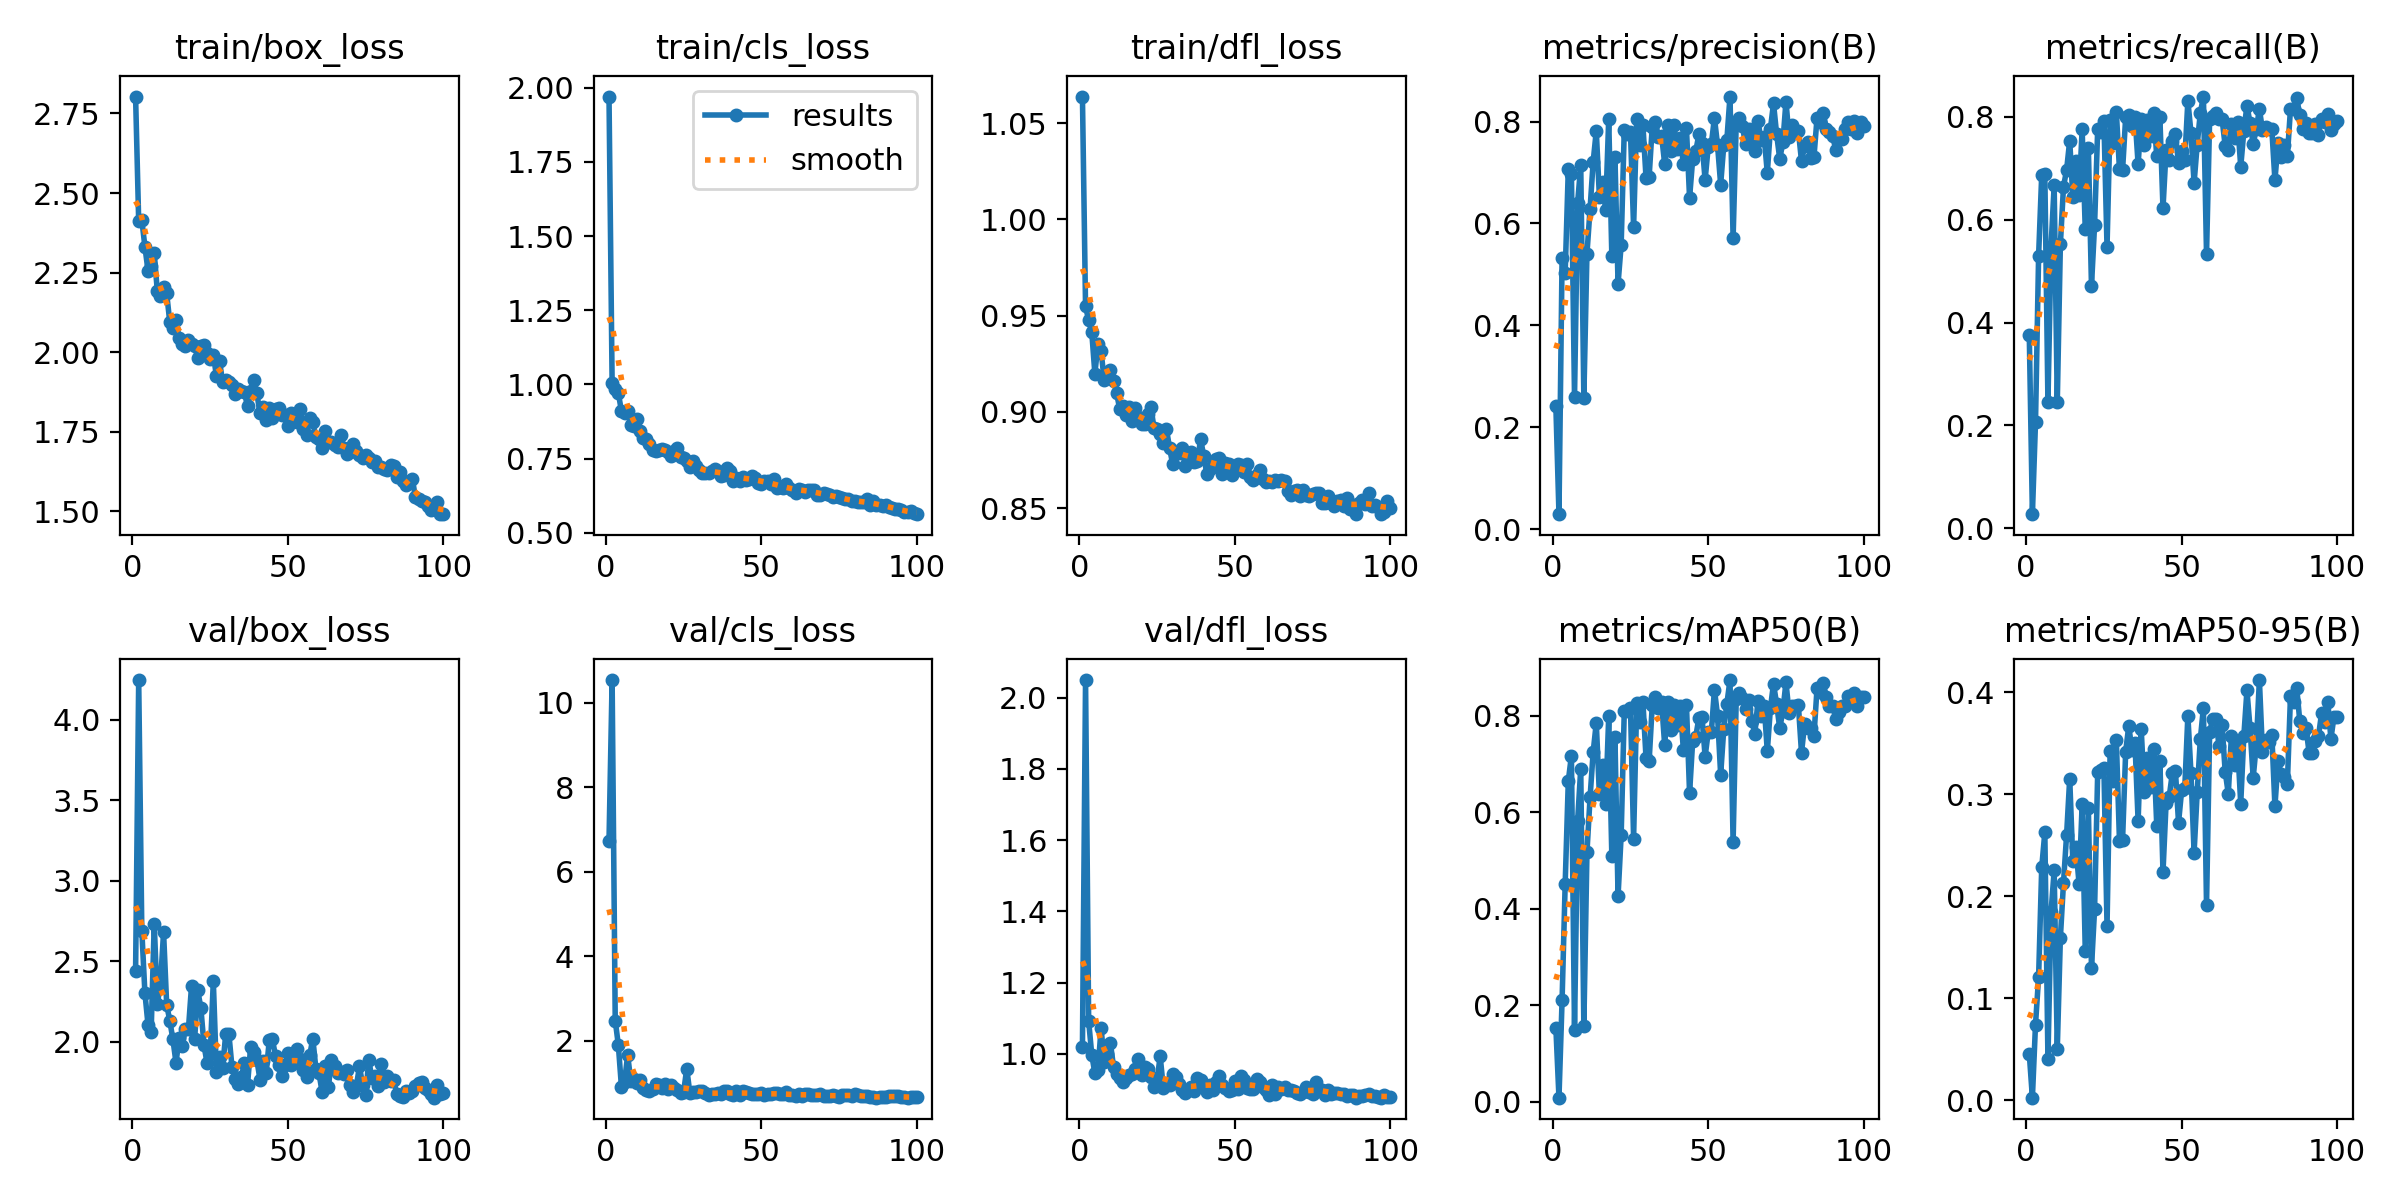

The file beside this chart, header and first rows:
epoch, train/box_loss, train/cls_loss, train/dfl_loss, metrics/precision(B), metrics/recall(B), metrics/mAP50(B), metrics/mAP50-95(B), val/box_loss, val/cls_loss, val/dfl_loss, lr/pg0, lr/pg1, lr/pg2
1, 2.803, 1.97, 1.064, 0.242, 0.3753, 0.1538, 0.0455, 2.436, 6.729, 1.019, 0.0006476, 0.0006476, 0.0006476
2, 2.411, 1.004, 0.9548, 0.02914, 0.02762, 0.00853, 0.00266, 4.247, 10.54, 2.049, 0.001301, 0.001301, 0.001301
3, 2.416, 0.9845, 0.9476, 0.5319, 0.2064, 0.2102, 0.07433, 2.69, 2.48, 1.092, 0.001942, 0.001942, 0.001942
4, 2.331, 0.971, 0.9414, 0.5035, 0.5302, 0.4522, 0.121, 2.302, 1.899, 0.9972, 0.001941, 0.001941, 0.001941
5, 2.256, 0.9101, 0.9199, 0.7066, 0.687, 0.6645, 0.2283, 2.105, 0.908, 0.9446, 0.001941, 0.001941, 0.001941
6, 2.269, 0.9054, 0.9353, 0.6976, 0.6879, 0.7171, 0.2626, 2.059, 1.032, 0.9539, 0.001921, 0.001921, 0.001921
7, 2.311, 0.9106, 0.9314, 0.2593, 0.2452, 0.1493, 0.04088, 2.734, 1.664, 1.072, 0.001901, 0.001901, 0.001901
8, 2.191, 0.8629, 0.9165, 0.6405, 0.547, 0.5819, 0.1842, 2.233, 1.05, 0.9764, 0.001881, 0.001881, 0.001881
9, 2.176, 0.8613, 0.9201, 0.7144, 0.6666, 0.6902, 0.2253, 2.361, 1.107, 0.9987, 0.001861, 0.001861, 0.001861
10, 2.204, 0.8842, 0.9219, 0.2579, 0.2449, 0.1567, 0.0501, 2.679, 1.007, 1.029, 0.001842, 0.001842, 0.001842
11, 2.184, 0.8446, 0.9162, 0.5408, 0.5526, 0.5167, 0.1595, 2.23, 1.079, 0.9637, 0.001822, 0.001822, 0.001822
12, 2.094, 0.8185, 0.9097, 0.6285, 0.6637, 0.6304, 0.2132, 2.13, 0.8934, 0.9425, 0.001802, 0.001802, 0.001802
13, 2.077, 0.8147, 0.9014, 0.7215, 0.6965, 0.7248, 0.2602, 2.014, 0.8447, 0.9315, 0.001782, 0.001782, 0.001782
14, 2.101, 0.799, 0.9029, 0.7818, 0.7534, 0.785, 0.3154, 1.869, 0.8194, 0.9205, 0.001762, 0.001762, 0.001762
15, 2.044, 0.7779, 0.8986, 0.6528, 0.6446, 0.6368, 0.2349, 2.021, 0.8669, 0.9321, 0.001743, 0.001743, 0.001743
16, 2.025, 0.7743, 0.9023, 0.6812, 0.7144, 0.6986, 0.2482, 1.975, 0.9667, 0.9388, 0.001723, 0.001723, 0.001723
17, 2.018, 0.78, 0.8955, 0.6269, 0.6472, 0.6168, 0.2125, 2.078, 0.9492, 0.9428, 0.001703, 0.001703, 0.001703
18, 2.039, 0.7826, 0.9021, 0.8054, 0.7756, 0.7985, 0.2901, 2.08, 0.8752, 0.9566, 0.001683, 0.001683, 0.001683
19, 2.025, 0.7802, 0.8972, 0.5359, 0.5809, 0.509, 0.1467, 2.347, 0.9699, 0.9857, 0.001663, 0.001663, 0.001663
20, 2.02, 0.7725, 0.8938, 0.7309, 0.7392, 0.7559, 0.2863, 2.018, 0.8478, 0.941, 0.001644, 0.001644, 0.001644
21, 1.981, 0.7595, 0.8937, 0.4814, 0.471, 0.4259, 0.1296, 2.318, 0.9494, 0.9627, 0.001624, 0.001624, 0.001624
22, 2.02, 0.7759, 0.8989, 0.5577, 0.5896, 0.5524, 0.1873, 2.208, 0.8854, 0.9583, 0.001604, 0.001604, 0.001604
23, 2.024, 0.7848, 0.9028, 0.7844, 0.7758, 0.809, 0.3215, 1.978, 0.8446, 0.9352, 0.001584, 0.001584, 0.001584
24, 1.998, 0.7549, 0.8917, 0.7758, 0.7705, 0.8105, 0.3241, 1.865, 0.7653, 0.9071, 0.001564, 0.001564, 0.001564
25, 1.979, 0.7529, 0.8909, 0.7787, 0.7916, 0.8153, 0.3261, 1.924, 0.7938, 0.9249, 0.001545, 0.001545, 0.001545
26, 1.992, 0.7411, 0.8886, 0.5927, 0.5464, 0.5454, 0.1707, 2.376, 1.34, 0.9934, 0.001525, 0.001525, 0.001525
27, 1.925, 0.7205, 0.8838, 0.8045, 0.7941, 0.8252, 0.3426, 1.81, 0.765, 0.9042, 0.001505, 0.001505, 0.001505
28, 1.972, 0.7436, 0.8913, 0.7532, 0.7498, 0.7862, 0.3132, 1.902, 0.7778, 0.9164, 0.001485, 0.001485, 0.001485
29, 1.906, 0.7241, 0.8814, 0.7929, 0.8089, 0.8284, 0.3527, 1.839, 0.776, 0.9122, 0.001465, 0.001465, 0.001465
30, 1.912, 0.7133, 0.873, 0.6899, 0.6976, 0.7123, 0.2544, 2.05, 0.8086, 0.9416, 0.001446, 0.001446, 0.001446
31, 1.907, 0.7009, 0.8791, 0.692, 0.6965, 0.7066, 0.2555, 2.049, 0.8115, 0.9335, 0.001426, 0.001426, 0.001426
32, 1.898, 0.7019, 0.8786, 0.7904, 0.7987, 0.8216, 0.3418, 1.842, 0.7536, 0.9145, 0.001406, 0.001406, 0.001406
33, 1.868, 0.7014, 0.881, 0.7997, 0.8025, 0.8376, 0.3671, 1.769, 0.7123, 0.8972, 0.001386, 0.001386, 0.001386
34, 1.885, 0.7089, 0.8721, 0.7699, 0.7822, 0.8152, 0.3431, 1.736, 0.7312, 0.8891, 0.001366, 0.001366, 0.001366
35, 1.878, 0.7144, 0.8765, 0.7726, 0.8001, 0.8279, 0.3502, 1.781, 0.7484, 0.8988, 0.001347, 0.001347, 0.001347
36, 1.874, 0.7096, 0.8792, 0.7169, 0.7076, 0.7389, 0.2736, 1.865, 0.7738, 0.9064, 0.001327, 0.001327, 0.001327
37, 1.829, 0.6911, 0.8738, 0.7934, 0.7958, 0.8276, 0.3635, 1.732, 0.7393, 0.8959, 0.001307, 0.001307, 0.001307
38, 1.877, 0.6939, 0.8745, 0.7426, 0.7446, 0.7705, 0.3023, 1.967, 0.8068, 0.9313, 0.001287, 0.001287, 0.001287
39, 1.913, 0.7202, 0.8859, 0.7926, 0.7927, 0.8228, 0.3359, 1.938, 0.8039, 0.9275, 0.001267, 0.001267, 0.001267
40, 1.872, 0.709, 0.8772, 0.7467, 0.7631, 0.7808, 0.3073, 1.888, 0.7433, 0.9131, 0.001248, 0.001248, 0.001248
41, 1.807, 0.6748, 0.8679, 0.7684, 0.807, 0.8199, 0.3441, 1.764, 0.727, 0.8938, 0.001228, 0.001228, 0.001228
42, 1.829, 0.6861, 0.8705, 0.7171, 0.7227, 0.7297, 0.2688, 1.88, 0.804, 0.9115, 0.001208, 0.001208, 0.001208
43, 1.787, 0.6757, 0.8726, 0.7866, 0.7984, 0.8227, 0.3327, 1.805, 0.7085, 0.8981, 0.001188, 0.001188, 0.001188
44, 1.824, 0.6872, 0.8754, 0.6503, 0.6216, 0.6389, 0.2236, 2.011, 0.8034, 0.9202, 0.001168, 0.001168, 0.001168
45, 1.792, 0.679, 0.8762, 0.7264, 0.7355, 0.7474, 0.2916, 2.014, 0.7852, 0.9388, 0.001149, 0.001149, 0.001149
46, 1.821, 0.6822, 0.868, 0.742, 0.7149, 0.7567, 0.2974, 1.911, 0.7655, 0.9125, 0.001129, 0.001129, 0.001129
47, 1.825, 0.6924, 0.8736, 0.7753, 0.7536, 0.7954, 0.3206, 1.855, 0.7417, 0.9031, 0.001109, 0.001109, 0.001109
48, 1.802, 0.6864, 0.8731, 0.759, 0.7657, 0.7978, 0.3227, 1.786, 0.7496, 0.894, 0.001089, 0.001089, 0.001089
49, 1.802, 0.6666, 0.8671, 0.6855, 0.7092, 0.7151, 0.2722, 1.854, 0.7368, 0.899, 0.001069, 0.001069, 0.001069
50, 1.767, 0.665, 0.8702, 0.7509, 0.7338, 0.7661, 0.3038, 1.927, 0.7686, 0.9224, 0.00105, 0.00105, 0.00105
51, 1.809, 0.6764, 0.873, 0.7559, 0.7156, 0.7655, 0.3057, 1.852, 0.7284, 0.8996, 0.00103, 0.00103, 0.00103
52, 1.805, 0.6749, 0.8725, 0.8074, 0.8306, 0.8539, 0.3771, 1.901, 0.735, 0.9368, 0.00101, 0.00101, 0.00101
53, 1.78, 0.6634, 0.8689, 0.7536, 0.769, 0.7998, 0.3205, 1.954, 0.7447, 0.9269, 0.0009902, 0.0009902, 0.0009902
54, 1.822, 0.6804, 0.8728, 0.6765, 0.6711, 0.6776, 0.2429, 1.894, 0.7565, 0.903, 0.0009704, 0.0009704, 0.0009704
55, 1.757, 0.6522, 0.8662, 0.7535, 0.7457, 0.7724, 0.3018, 1.825, 0.7556, 0.9, 0.0009506, 0.0009506, 0.0009506
56, 1.74, 0.6542, 0.8647, 0.7647, 0.8069, 0.8248, 0.3537, 1.78, 0.7316, 0.9007, 0.0009308, 0.0009308, 0.0009308
57, 1.795, 0.6512, 0.8672, 0.8493, 0.8391, 0.8737, 0.3848, 1.916, 0.7299, 0.9298, 0.000911, 0.000911, 0.000911
58, 1.779, 0.6639, 0.87, 0.5712, 0.5327, 0.5381, 0.1912, 2.019, 0.7889, 0.9199, 0.0008912, 0.0008912, 0.0008912
59, 1.734, 0.6512, 0.865, 0.7964, 0.7951, 0.8334, 0.3609, 1.829, 0.7251, 0.9077, 0.0008714, 0.0008714, 0.0008714
60, 1.727, 0.6449, 0.8635, 0.807, 0.8021, 0.8467, 0.3739, 1.802, 0.7206, 0.899, 0.0008516, 0.0008516, 0.0008516
... 40 more rows
